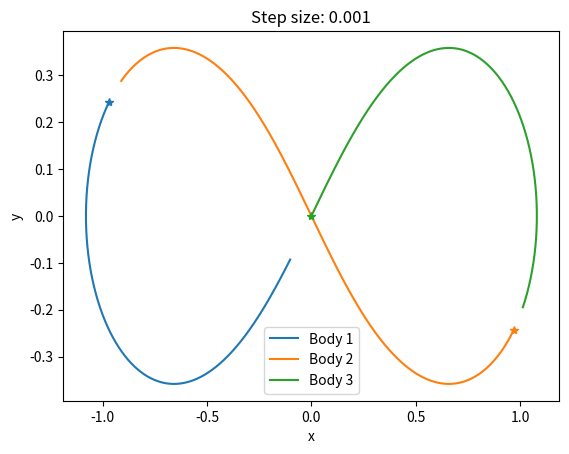
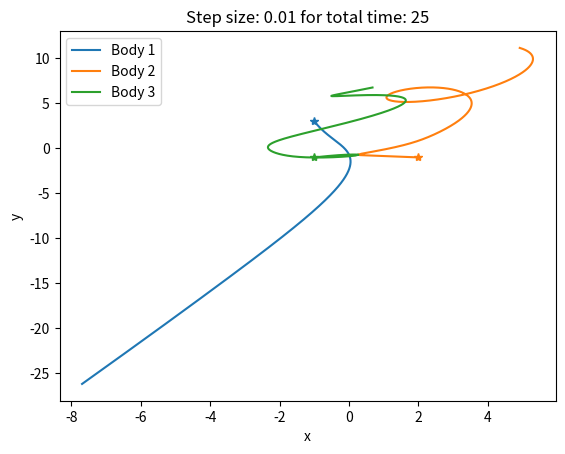

The script that saved these images, in order:
import numpy as np
import matplotlib.pyplot as plt

# -------------------------------------
#         Exercise 1: RK4
# ------------------------------------

def rk4(f, x0, y0, x1, n):
    """From RosettaCode.org
    f: y', i.e. the function to integrate. Must be function of x and y, f(x,y).
    x0: starting x position (float), used to calculate time step
    y0: initial y/derivative value (float)
    x1: ending x position (float), used to calculate time step
    n: number of steps (int), used to calcualte time step
    """
    vx = [0] * (n+1)
    vy = [0] * (n+1)
    h = (x1 - x0) / float(n)
    vx[0] = x = x0
    vy[0] = y = y0
    for i in range(1, n + 1):
        k1 = h * f(x, y)
        k2 = h * f(x + 0.5*h, y + 0.5*k1)
        k3 = h * f(x + 0.5*h, y + 0.5*k2)
        k4 = h * f(x + h, y + k3)
        vx[i] = x = x0 + i*h
        vy[i] = y = y + (k1 + k2 + k2 + k3 + k3 + k4) / 6
    return vx, vy


def fun(x, y):
    """function to integrate, i.e. y'= ...
    x: independent variable (float)"""
    return -y

# nlist = [1, 10, 100]; legstr=[]
# for n in nlist:
#     vx, vy = rk4(fun, 0, 1, 10, n)
#     for x, y in list(zip(vx, vy))[::10]:
#         print("%4.1f %10.5f %+12.4e" % (x, y, y - np.exp(-x)))
#
#     vx = np.array(vx)
#     plt.semilogy(vx, vy)
#
#     plt.xlabel("x (or t)")
#     plt.ylabel("y(x) or x(t)")
#     legstr.append("RK 4 with n = "+str(n))
#
# plt.semilogy(vx, np.exp(-vx), linestyle=':') #highest number of steps
# legstr.append("Analytic")
# plt.legend(legstr)
# plt.tight_layout()
# plt.show()


# -------------------------------------
#          Problem 2, part a
# -------------------------------------

def rk4b3(xdot, vdot, x0, v0, m, h, n):
    """ Runge-Kutta for 3-body problem. 
    
    Differs from rk4, by integrating each left-hand side
    before moving on to next time step.
    
    rdot: evolution of r
    vdot: evolution of v
    x0: a 3x2 np array -- body1 x/y, body2 x/y, body3 x/y
    v0: a 3x2 np array -- body1 vx/vy, ...
    m: a 3x1 np array with masses.
    h and n: scalars. n an integer, h float
    """
    
    # Shape: n+1 time steps, 2 coords (x, y), 3 bodies (0, 1, 2)
    xt = np.zeros((n+1, 2, 3)) 
    vt = np.zeros((n+1, 2, 3))

    if x0.shape != (2,3):
        print("Error! Please enter the correct dimensions for initial positions."
              "Current shape is " + x0.shape + ", need (2,3)."
              "Exiting...")
        return 0
    if v0.shape != (2,3):
        print("Error! Please enter the correct dimensions for initial velocities."
              "Current shape is " + v0.shape + ", need (2,3)."
              "Exiting...")
        return 0

    # Set: time(0) = initial values
    xt[0, :, :] = x0
    vt[0, :, :] = v0

    # Time evolution!
    for i in range(1, n + 1):
        # Time of the previous step
        t = i - 1
        # Note that vdot, rdot should return (2,3) arrays!!
        vi = vt[t, :, :] 
        xi = xt[t, :, :]

        # Calculate coefficients: v(l), x(k)
        l1 = h * vdot(t, xi, vi, m)
        k1 = h * xdot(i-1, xi, vi)
        l2 = h * vdot(i-1 + 0.5*h, xi + 0.5*k1, vi + 0.5*l1, m)
        k2 = h * xdot(i-1 + 0.5*h, xi + 0.5*k1, vi + 0.5*l1)
        l3 = h * vdot(i-1 + 0.5*h, xi + 0.5*k2, vi + 0.5*l2, m)
        k3 = h * xdot(i-1 + 0.5*h, xi + 0.5*k2, vi + 0.5*l2)
        l4 = h * vdot(i-1 + h, xi + k3, vi + l3, m)
        k4 = h * xdot(i-1 + h, xi + k3, vi + l3)

        # Evolve and assign to full list: x(t+1)=x(t)+1/6(l1 + 2*l2 + 2*l3 + l4)
        vinew = vi + (l1 + 2*l2 + 2*l3 + l4) / 6.
        vt[i, :, :] = vinew
        xinew = xi + (k1 + 2*k2 + 2*k3 + k4) / 6.
        xt[i, :, :] = xinew

    return xt, vt



def mag2(x):
    """x is 1x2 np.array. Return scalar magnitude"""
    if x.shape != (2,):
        print("Vector shape is " + x.shape + " but should be (2,)!! Exiting...")
        return 0
    return x[0]**2 + x[1]**2

def mag(x):
    """ return sum of squared matrix """
    # https://stackoverflow.com/questions/9171158/how-do-you-get-the-magnitude-of-a-vector-in-numpy
    return np.sum(x.dot(x))

def vdot(t, x, v, m):
    """to pass to rk4b3. Complicated gravity.

    r is (2,3) np.array with the first index being coordinate x/y and the second index being the body label.
    return (2,3) np.array
    """
    r12 = x[:, 1] - x[:, 0]; r12m = mag(r12) # rij are (2,) shape np.arrays. rijm are scalars
    r23 = x[:, 2] - x[:, 1]; r23m = mag(r23)
    r31 = x[:, 0] - x[:, 2]; r31m = mag(r31)
    a12 = m[1]*r12/r12m**1.5 - m[2]*r31/r31m**1.5 # np.arrays of shape (2,)
    a23 = m[2]*r23/r23m**1.5 - m[0]*r12/r12m**1.5
    a31 = m[0]*r31/r31m**1.5 - m[1]*r23/r23m**1.5
    return np.stack([a12, a23, a31], axis=1)


def xdot(t, x, v):
    """xdot = v. v is 2x3 np.array of velocities."""
    return v


# -----------------------
#     Part a
# -----------------------
# Set Initial Positions
x1 = -0.97000436; y1 = 0.24308753; vx1 = -0.46620368; vy1 = -0.43236573
x2 = 0.97000436; y2 = -0.24308753; vx2 = -0.46620368; vy2 = -0.43236573
x3 = 0.; y3 = 0.; vx3 = 0.93240737; vy3 = 0.86473146

# Set Masses
m1 = 1.; m2 = 1.; m3 = 1.
m = np.array([m1, m2, m3])

# Scalars -> Vector
x0 = np.array(np.stack([[x1, y1], [x2, y2], [x3, y3]], axis=1))
v0 = np.array(np.stack([[vx1, vy1], [vx2, vy2], [vx3, vy3]], axis=1))

# Evolve over time
dt = 0.001
xt, vt = rk4b3(xdot, vdot, x0, v0, m, dt, int(2/dt))

# Visualize
f = 1
plt.figure(f)
f += 1
plt.plot(xt[:, 0, 0], xt[:, 1, 0])
plt.plot(xt[:, 0, 1], xt[:, 1, 1])
plt.plot(xt[:, 0, 2], xt[:, 1, 2])
plt.plot(xt[0, 0, 0], xt[0, 1, 0], color="C0", marker="*")
plt.plot(xt[0, 0, 1], xt[0, 1, 1], color="C1", marker="*")
plt.plot(xt[0, 0, 2], xt[0, 1, 2], color="C2", marker="*")
plt.xlabel("x")
plt.ylabel("y")
plt.title("Step size: " + str(dt))
plt.legend(["Body 1", "Body 2", "Body 3"])
# plt.savefig("exercise03_0_stepsize001.pdf")


# -----------------------
#     Part b
# -----------------------
# Set Initial Positions: 
# m1 opposes l1 = 3, m2 opposes l2 = 4, m3 opposes l3 = 5.
# x1 = (0,4), x2 = (3,0), x3 = (0,0)
# Center of Mass: sum(m_i*x_i) = sum(m_i) x_com. x_com = (1,1)
# Adjust positions: x1 = (-1,3), x2 = (2,-1), x3 = (-1,-1), x_com = (0,0)
x1 = -1.; y1 =  3.; vx1 = 0.; vy1 = 0.
x2 =  2.; y2 = -1.; vx2 = 0.; vy2 = 0.
x3 = -1.; y3 = -1.; vx3 = 0.; vy3 = 0.

# Set Masses
m1 = 3.; m2 = 4.; m3 = 5.
m = np.array([m1, m2, m3])

# Scalars -> Vectors
x0 = np.array(np.stack([[x1, y1], [x2, y2], [x3, y3]], axis=1))
v0 = np.array(np.stack([[vx1, vy1], [vx2, vy2], [vx3, vy3]], axis=1))

# Evolve over time
dt = 0.01
t = 25
xt, vt = rk4b3(xdot, vdot, x0, v0, m, dt, int(t/dt))

# (i) Visualize Trajectories 
plt.figure(f); f += 1
plt.plot(xt[:, 0, 0], xt[:, 1, 0])
plt.plot(xt[:, 0, 1], xt[:, 1, 1])
plt.plot(xt[:, 0, 2], xt[:, 1, 2])
plt.plot(xt[0, 0, 0], xt[0, 1, 0], color="C0", marker="*")
plt.plot(xt[0, 0, 1], xt[0, 1, 1], color="C1", marker="*")
plt.plot(xt[0, 0, 2], xt[0, 1, 2], color="C2", marker="*")
plt.xlabel("x")
plt.ylabel("y")
plt.title("Step size: {} for total time: {}".format(dt, t))
plt.legend(["Body 1", "Body 2", "Body 3"])
plt.savefig("exercise03_2_stepsize{}_time{}.pdf".format(
    str(dt).replace(".",""), t))

plt.show()


# (ii) Visualize mutual distances of the three bodies in logarithmic scale

# (iii) Visualize error of total energz of the system in logarithmic scaling 



